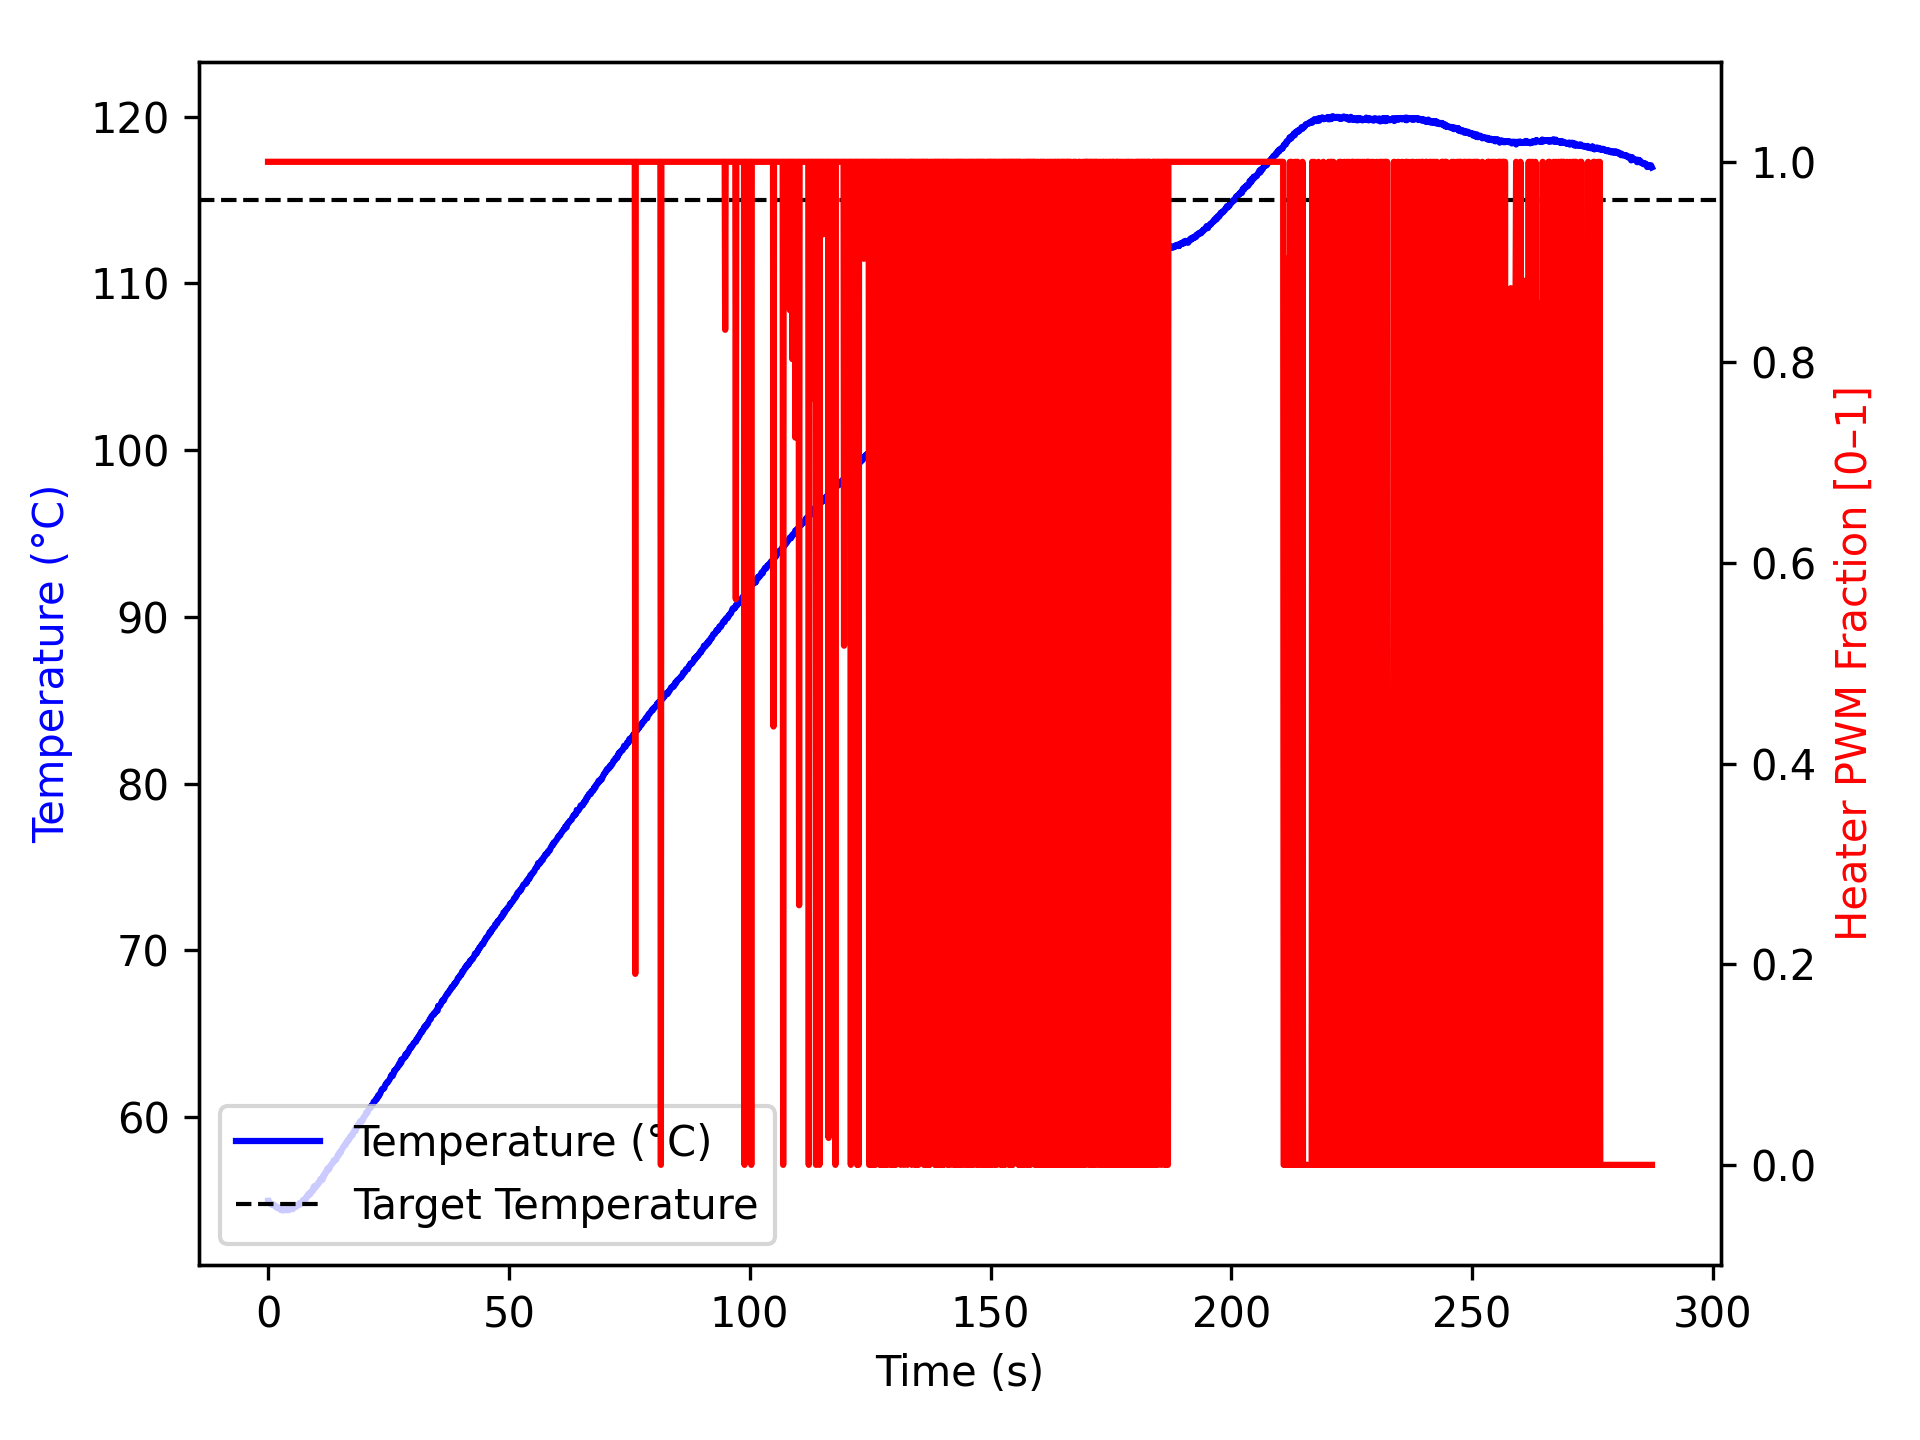

Source data for this figure (header and first rows):
time_ms, temperature, heater
0, 54.98, 1.0
1, 54.97, 1.0
101, 54.92, 1.0
201, 54.95, 1.0
301, 54.84, 1.0
402, 54.82, 1.0
503, 54.81, 1.0
603, 54.77, 1.0
704, 54.77, 1.0
804, 54.77, 1.0
904, 54.73, 1.0
1005, 54.72, 1.0
1105, 54.74, 1.0
1205, 54.75, 1.0
1305, 54.7, 1.0
1406, 54.7, 1.0
1506, 54.67, 1.0
1606, 54.63, 1.0
1706, 54.59, 1.0
1806, 54.59, 1.0
1906, 54.55, 1.0
2006, 54.56, 1.0
2106, 54.57, 1.0
2207, 54.59, 1.0
2308, 54.57, 1.0
2409, 54.48, 1.0
2509, 54.55, 1.0
2609, 54.47, 1.0
2710, 54.42, 1.0
2810, 54.42, 1.0
2910, 54.5, 1.0
3011, 54.45, 1.0
3112, 54.45, 1.0
3212, 54.4, 1.0
3312, 54.42, 1.0
3412, 54.42, 1.0
3512, 54.43, 1.0
3612, 54.45, 1.0
3712, 54.47, 1.0
3812, 54.42, 1.0
3912, 54.43, 1.0
4012, 54.42, 1.0
4114, 54.41, 1.0
4215, 54.45, 1.0
4315, 54.52, 1.0
4416, 54.45, 1.0
4516, 54.45, 1.0
4616, 54.47, 1.0
4717, 54.48, 1.0
4817, 54.49, 1.0
4917, 54.49, 1.0
5017, 54.57, 1.0
5117, 54.48, 1.0
5218, 54.59, 1.0
5319, 54.55, 1.0
5419, 54.65, 1.0
5519, 54.63, 1.0
5619, 54.68, 1.0
5719, 54.62, 1.0
5820, 54.62, 1.0
... 2,805 more rows
